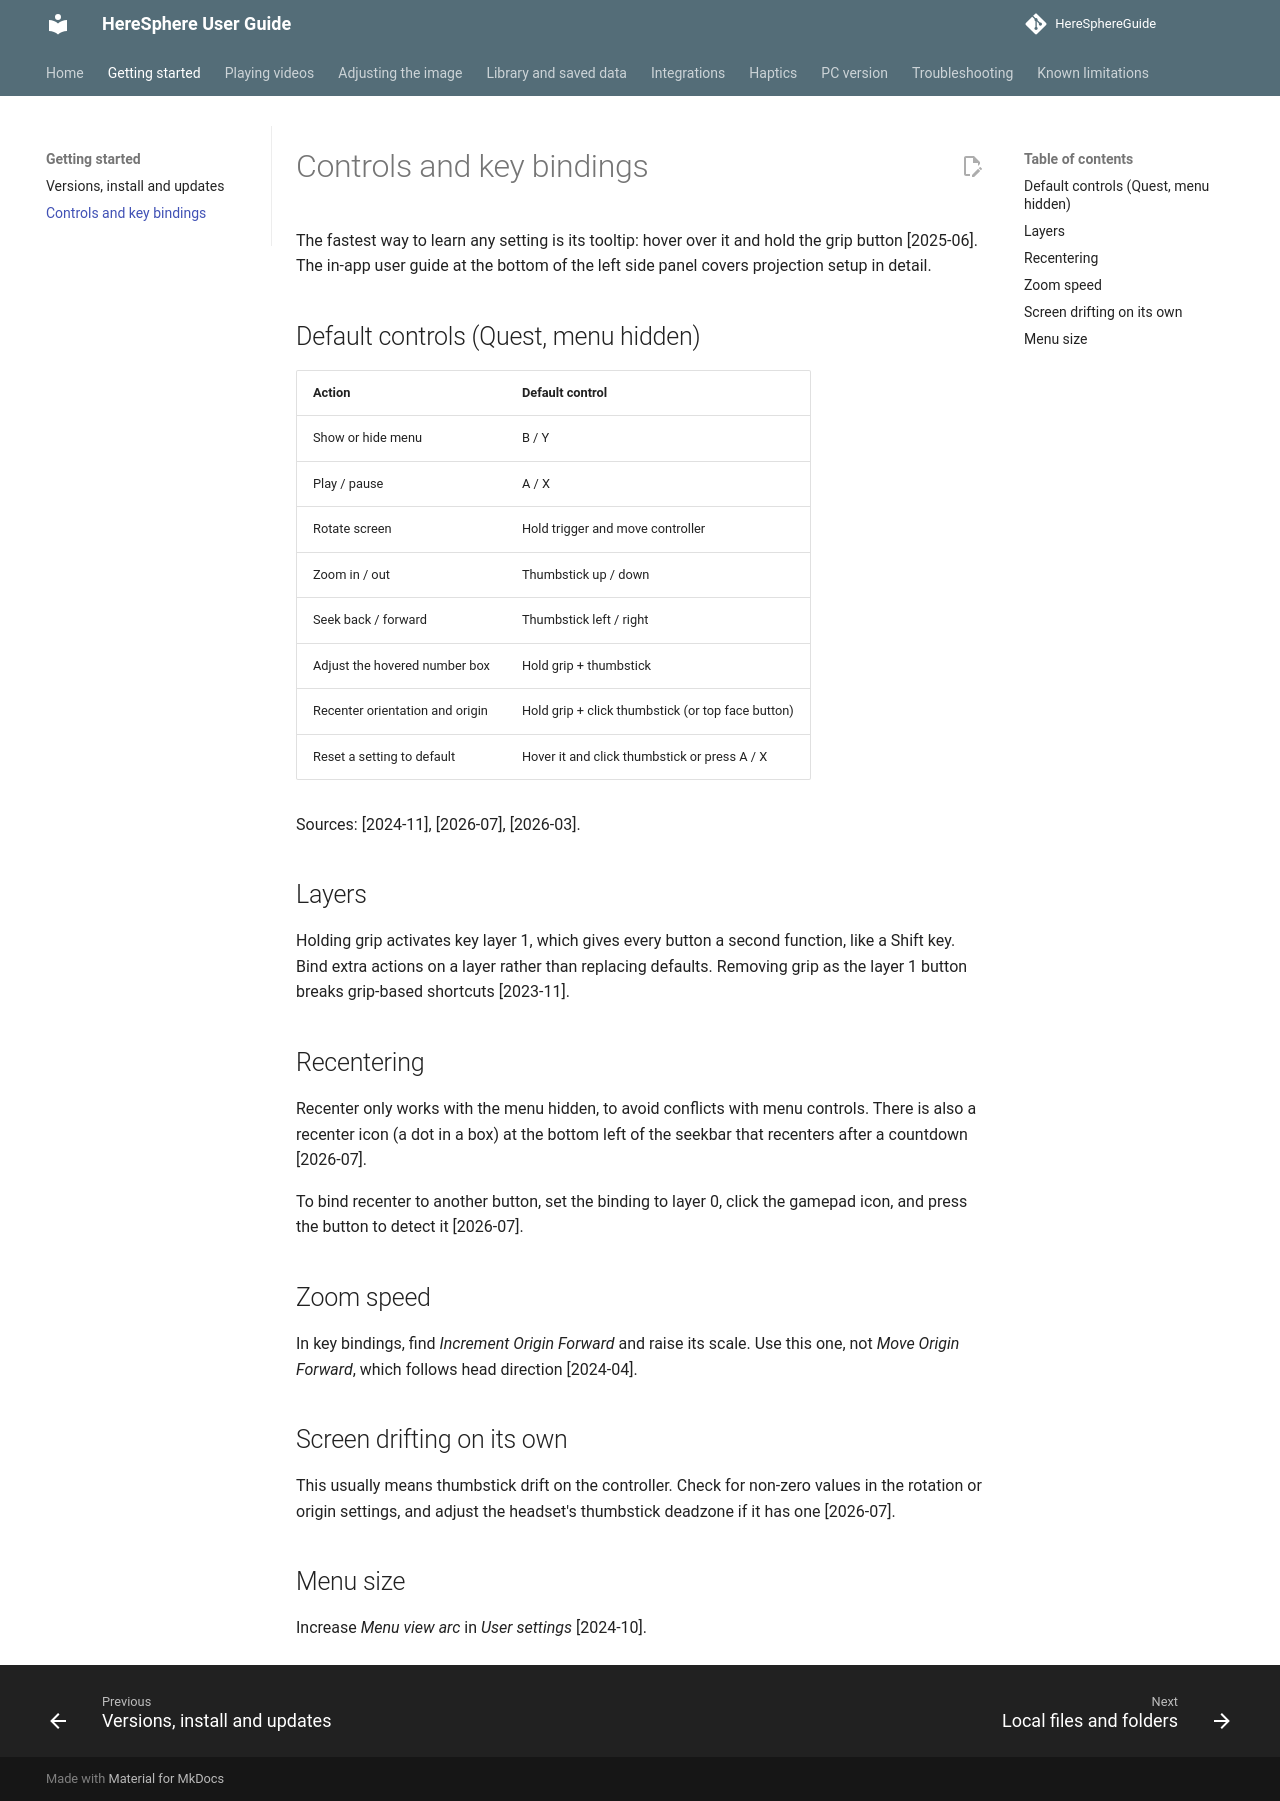

repository: nonheinous/HereSphereGuide · page: getting-started/controls/index.html · generator: mkdocs

# Controls and key bindings

The fastest way to learn any setting is its tooltip: hover over it and hold the grip button [2025-06]. The in-app user guide at the bottom of the left side panel covers projection setup in detail.

## Default controls (Quest, menu hidden)

| Action | Default control |
| --- | --- |
| Show or hide menu | B / Y |
| Play / pause | A / X |
| Rotate screen | Hold trigger and move controller |
| Zoom in / out | Thumbstick up / down |
| Seek back / forward | Thumbstick left / right |
| Adjust the hovered number box | Hold grip + thumbstick |
| Recenter orientation and origin | Hold grip + click thumbstick (or top face button) |
| Reset a setting to default | Hover it and click thumbstick or press A / X |

Sources: [2024-11], [2026-07], [2026-03].

## Layers

Holding grip activates key layer 1, which gives every button a second function, like a Shift key. Bind extra actions on a layer rather than replacing defaults. Removing grip as the layer 1 button breaks grip-based shortcuts [2023-11].

## Recentering

Recenter only works with the menu hidden, to avoid conflicts with menu controls. There is also a recenter icon (a dot in a box) at the bottom left of the seekbar that recenters after a countdown [2026-07].

To bind recenter to another button, set the binding to layer 0, click the gamepad icon, and press the button to detect it [2026-07].

## Zoom speed

In key bindings, find *Increment Origin Forward* and raise its scale. Use this one, not *Move Origin Forward*, which follows head direction [2024-04].

## Screen drifting on its own

This usually means thumbstick drift on the controller. Check for non-zero values in the rotation or origin settings, and adjust the headset's thumbstick deadzone if it has one [2026-07].

## Menu size

Increase *Menu view arc* in *User settings* [2024-10].
